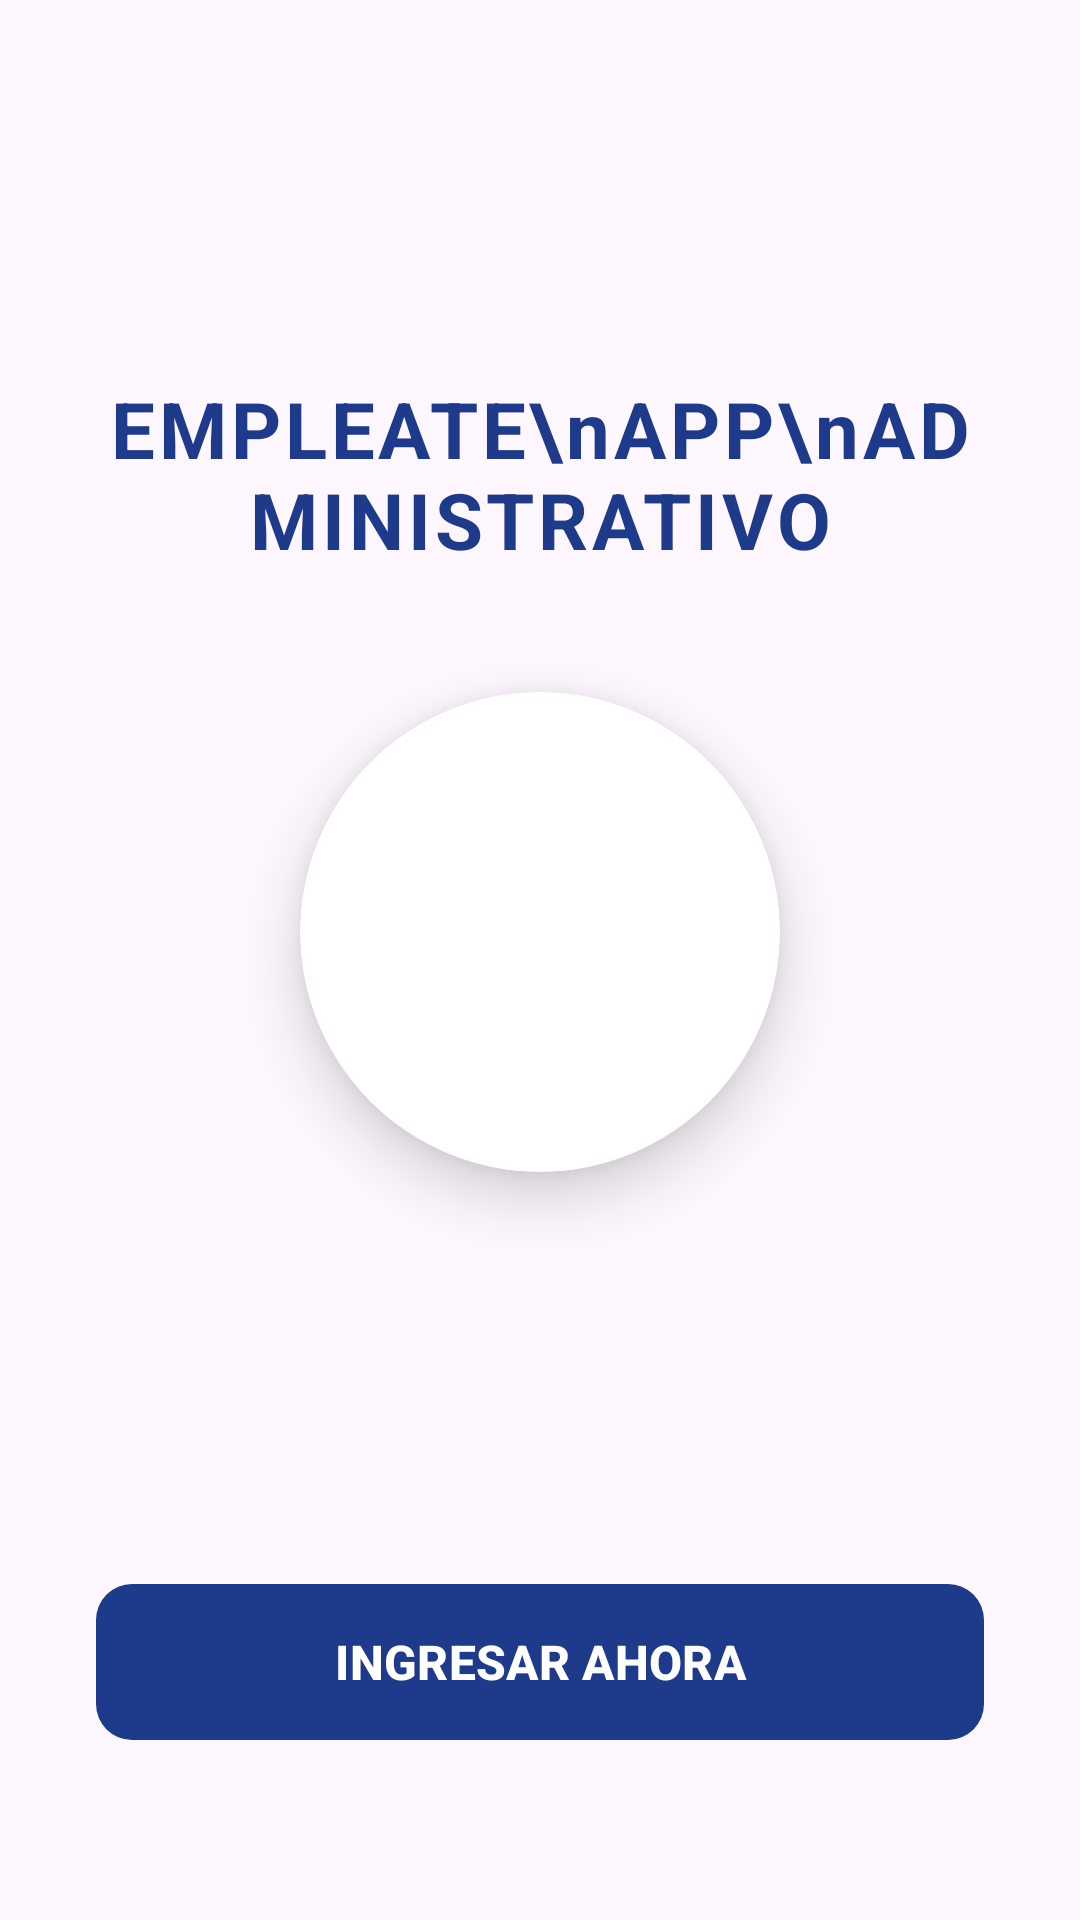

Layout XML and referenced resources for this Android screen:
<!-- AndroidManifest.xml: application theme Theme.App_empleate -->
<!-- res/layout/activity_admin_splash.xml -->
<?xml version="1.0" encoding="utf-8"?>
<androidx.constraintlayout.widget.ConstraintLayout
    xmlns:android="http://schemas.android.com/apk/res/android"
    xmlns:app="http://schemas.android.com/apk/res-auto"
    xmlns:tools="http://schemas.android.com/tools"
    android:id="@+id/main"
    android:layout_width="match_parent"
    android:layout_height="match_parent"
    android:background="@drawable/bg_gradient"
    android:padding="32dp"
    tools:context=".AdminSplashActivity">

    
    <TextView
        android:id="@+id/tvTituloSplashAdmin"
        android:layout_width="wrap_content"
        android:layout_height="wrap_content"
        android:text="EMPLEATE\nAPP\nADMINISTRATIVO"
        android:textAlignment="center"
        android:textColor="#1E3A8A"
        android:textSize="26sp"
        android:textStyle="bold"
        android:letterSpacing="0.05"
        app:layout_constraintBottom_toTopOf="@+id/cardLogoAdmin"
        app:layout_constraintEnd_toEndOf="parent"
        app:layout_constraintStart_toStartOf="parent"
        app:layout_constraintTop_toTopOf="parent"
        app:layout_constraintVertical_chainStyle="packed" />

    
    <androidx.cardview.widget.CardView
        android:id="@+id/cardLogoAdmin"
        android:layout_width="160dp"
        android:layout_height="160dp"
        android:layout_marginTop="40dp"
        android:layout_marginBottom="40dp"
        app:cardBackgroundColor="#FFFFFF"
        app:cardCornerRadius="80dp"
        app:cardElevation="12dp"
        app:layout_constraintBottom_toTopOf="@+id/btnIngresarAdmin"
        app:layout_constraintEnd_toEndOf="parent"
        app:layout_constraintStart_toStartOf="parent"
        app:layout_constraintTop_toBottomOf="@+id/tvTituloSplashAdmin">

        <ImageView
            android:layout_width="match_parent"
            android:layout_height="match_parent"
            android:contentDescription="Logo Empleate Administrativo"
            android:scaleType="centerCrop"
            android:scaleX="1.65"
            android:scaleY="1.65"
            android:src="@drawable/logo_empleate" />
    </androidx.cardview.widget.CardView>

    
    <com.google.android.material.button.MaterialButton
        android:id="@+id/btnIngresarAdmin"
        android:layout_width="0dp"
        android:layout_height="60dp"
        android:layout_marginBottom="24dp"
        android:text="INGRESAR AHORA"
        android:textColor="#FFFFFF"
        android:textSize="16sp"
        android:textStyle="bold"
        app:backgroundTint="#1E3A8A"
        app:cornerRadius="12dp"
        app:elevation="4dp"
        app:layout_constraintBottom_toBottomOf="parent"
        app:layout_constraintEnd_toEndOf="parent"
        app:layout_constraintStart_toStartOf="parent" />

</androidx.constraintlayout.widget.ConstraintLayout>
<!-- resources referenced by this layout -->
<resources>
  <style name="Theme.App_empleate" parent="Base.Theme.App_empleate" />
  <style name="Base.Theme.App_empleate" parent="Theme.Material3.DayNight.NoActionBar">
          
          
      </style>
</resources>
